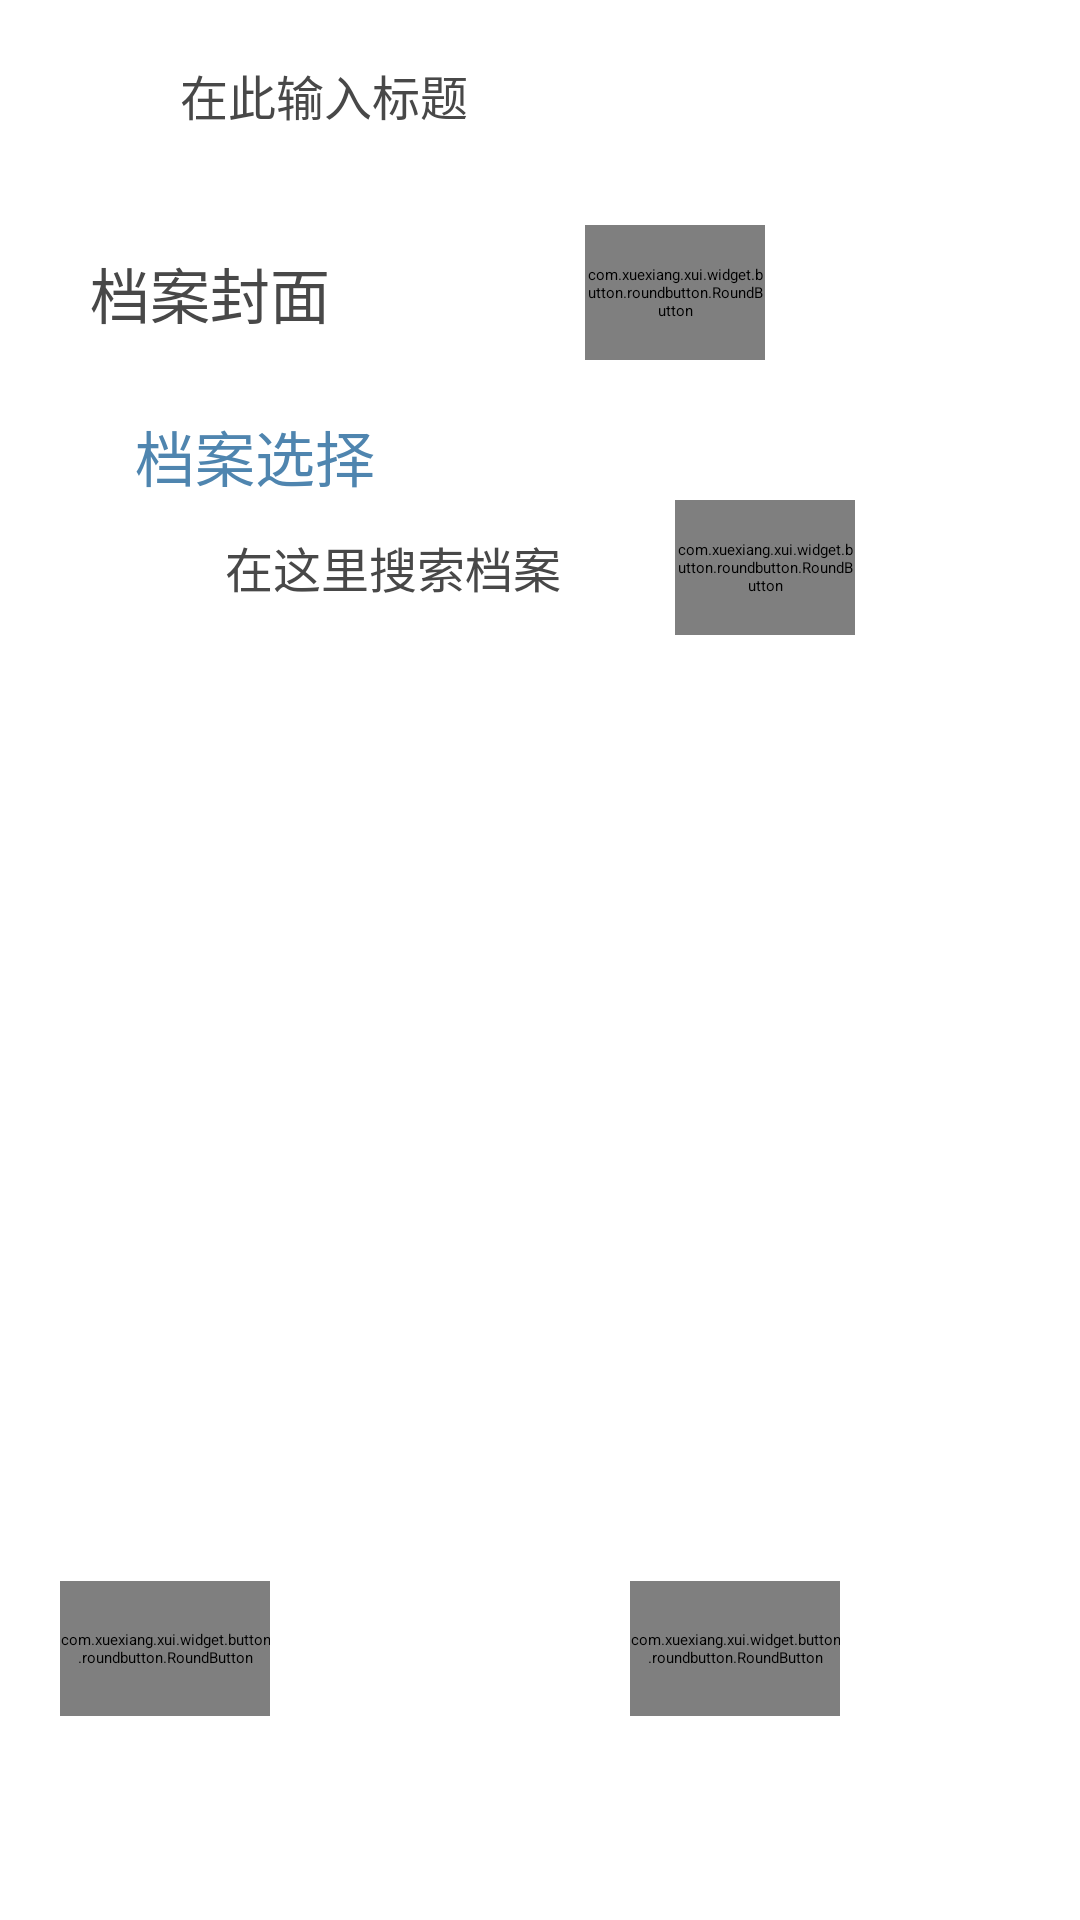

This screen was rendered from an Android layout file. Write that file and the resources it references.
<!-- AndroidManifest.xml: application theme Theme.MacroTalkForAndroid -->
<!-- res/layout/fragment_addconversation.xml -->
<?xml version="1.0" encoding="utf-8"?>
<LinearLayout xmlns:android="http://schemas.android.com/apk/res/android"
    xmlns:app="http://schemas.android.com/apk/res-auto"
    xmlns:tools="http://schemas.android.com/tools"
    android:layout_width="300dp"
    android:layout_height="wrap_content"
    android:background="@color/white"
    android:orientation="vertical">

    <EditText
        android:id="@+id/add_conversation_title"
        android:layout_width="240dp"
        android:layout_height="48dp"
        android:layout_marginTop="20dp"
        android:layout_gravity="center"
        android:ems="10"
        android:hint="@string/add_conversation_title"
        android:inputType="text"
        android:lines="1"
        android:selectAllOnFocus="true"
        android:textAppearance="@style/default_text_dark"
        android:textSize="16sp"
        android:maxLength="20"
        android:theme="@style/input_underline"/>

    <LinearLayout
        android:layout_width="match_parent"
        android:layout_height="wrap_content"
        android:gravity="start">

    <TextView
        android:id="@+id/textView"
        android:layout_width="wrap_content"
        android:layout_height="wrap_content"
        android:layout_marginStart="30dp"
        android:layout_marginTop="15dp"
        android:layout_marginBottom="15dp"
        android:text="@string/add_conversation_cover"
        android:textAppearance="@style/default_text_dark"
        android:textSize="20sp"
        android:layout_marginLeft="30dp" />

    <ImageButton
        android:id="@+id/conversation_cover"
        android:layout_width="50dp"
        android:layout_height="50dp"
        android:layout_marginStart="25dp"
        android:backgroundTint="#FFFFFF"
        android:scaleType="fitCenter"
        android:src="@drawable/ic_addimage"
        app:tint="@color/lightgray"
        android:layout_marginLeft="25dp" />

    <com.xuexiang.xui.widget.button.roundbutton.RoundButton
        android:id="@+id/add_conversation_cover_reset"
        android:layout_width="60dp"
        android:layout_height="45dp"
        android:layout_marginStart="10dp"
        android:layout_gravity="center"
        android:gravity="center"
        android:clickable="true"
        android:text="@string/add_conversation_profile_reset"
        android:textAppearance="@style/default_text"
        android:textColor="@color/white"
        android:textSize="20sp"
        app:rb_backgroundColor="@color/momotalk_darkcyan"
        android:foreground="?android:attr/selectableItemBackground" />

    </LinearLayout>

    <TextView
        android:layout_width="wrap_content"
        android:layout_height="wrap_content"
        android:layout_marginTop="10dp"
        android:layout_marginStart="45dp"
        android:text="@string/add_conversation_profile"
        android:textAppearance="@style/default_text_title"
        android:textSize="20sp"
        android:layout_marginLeft="45dp" />

    <LinearLayout
        android:layout_width="wrap_content"
        android:layout_height="wrap_content"
        android:layout_gravity="center">

        <EditText
            android:id="@+id/add_conversation_search_content"
            android:layout_width="140dp"
            android:layout_height="wrap_content"
            android:layout_gravity="center"
            android:ems="10"
            android:hint="@string/add_conversation_profile_hint"
            android:inputType="text"
            android:lines="1"
            android:selectAllOnFocus="true"
            android:textAppearance="@style/default_text_dark"
            android:textSize="16sp"
            android:maxLength="20"
            android:theme="@style/input_underline"/>

        <com.xuexiang.xui.widget.button.roundbutton.RoundButton
            android:id="@+id/add_conversation_search_reset"
            android:layout_width="60dp"
            android:layout_height="45dp"
            android:layout_marginStart="10dp"
            android:layout_gravity="center"
            android:gravity="center"
            android:clickable="true"
            android:text="@string/add_conversation_profile_reset"
            android:textAppearance="@style/default_text"
            android:textColor="@color/white"
            android:textSize="20sp"
            android:foreground="?android:attr/selectableItemBackground"
            app:rb_backgroundColor="@color/momotalk_darkcyan"/>

    </LinearLayout>

    <androidx.recyclerview.widget.RecyclerView
        android:id="@+id/add_conversation_profiles"
        android:layout_width="200dp"
        android:layout_height="250dp"
        android:layout_gravity="center"/>

    <EditText
        android:id="@+id/add_conversation_tags"
        android:layout_width="240dp"
        android:layout_height="48dp"
        android:selectAllOnFocus="true"
        android:textAppearance="@style/default_text_dark"
        android:textSize="16sp"
        android:ems="10"
        android:inputType="text"
        android:maxLength="20"
        android:layout_gravity="center"
        android:theme="@style/input_underline" />

    <LinearLayout
        android:layout_width="match_parent"
        android:layout_height="60dp"
        android:layout_marginTop="10dp">

        <com.xuexiang.xui.widget.button.roundbutton.RoundButton
            android:id="@+id/add_conversation_cancel"
            android:layout_width="70dp"
            android:layout_height="45dp"
            android:layout_marginStart="20dp"
            android:layout_gravity="center"
            android:gravity="center"
            android:clickable="true"
            android:text="@string/add_cancel"
            app:rb_radius="10dp"
            android:textAppearance="@style/default_text"
            android:textColor="@color/white"
            android:textSize="20sp"
            app:rb_backgroundColor="@color/momotalk_darkcyan"
            android:foreground="?android:attr/selectableItemBackground" />

        <com.xuexiang.xui.widget.button.roundbutton.RoundButton
            android:id="@+id/add_conversation_confirm"
            android:layout_width="70dp"
            android:layout_height="45dp"
            android:layout_marginStart="120dp"
            android:layout_gravity="center"
            android:gravity="center"
            android:text="@string/add_confirm"
            android:textAppearance="@style/default_text"
            android:textColor="@color/white"
            android:textSize="20sp"
            app:rb_radius="10dp"
            app:layout_constraintBottom_toBottomOf="parent"
            app:layout_constraintEnd_toEndOf="parent"
            app:layout_constraintTop_toBottomOf="@+id/add_profile_description"
            app:rb_backgroundColor="@color/momotalk_pink1"
            android:foreground="?android:attr/selectableItemBackground"/>

    </LinearLayout>

</LinearLayout>
<!-- resources referenced by this layout -->
<resources>
  <color name="lightgray">#FFC8C8C8</color>
  <color name="momotalk_darkcyan">#FF4F85AF</color>
  <color name="momotalk_pink1">#FFEF8C95</color>
  <color name="white">#FFFFFFFF</color>
  <!-- drawable ic_addimage (drawable) -->
  <?xml version="1.0" encoding="utf-8"?>
  <vector xmlns:android="http://schemas.android.com/apk/res/android"
      android:width="128dp"
      android:height="128dp"
      android:viewportWidth="128"
      android:viewportHeight="128">
      <path android:pathData="M 21 0 h 16 v 6 h -16 v -6 m 23 0 h 16 v 6 h -16 v -6 m 23 0 h 16 v 6 h -16 v -6 m 23 0 h 16 v 6 h -16 v -6 m 23 0 a 15 15 0 0 1 15 15 h -6 a 9 9 0 0 0 -9 -9 v -6 m 15 21 v 16 h -6 v -16 h 6 m 0 23 v 16 h -6 v -16 h 6 m 0 23 v 16 h -6 v -16 h 6 m 0 23 v 16 h -6 v -16 h 6 m 0 23 a 15 15 0 0 1 -15 15 v -6 a 9 9 0 0 0 9 -9 h 6 m -21 15 h -16 v -6 h 16 v 6 m -23 0 h -16 v -6 h 16 v 6 m -23 0 h -16 v -6 h 16 v 6 m -23 0 h -16 v -6 h 16 v 6 m -23 0 a 15 15 0 0 1 -15 -15 h 6 a 9 9 0 0 0 9 9 v 6 m -15 -21 v -16 h 6 v 16 h -6 m 0 -23 v -16 h 6 v 16 h -6 m 0 -23 v -16 h 6 v 16 h -6 m 0 -23 v -16 h 6 v 16 h -6 m 0 -23 a 15 15 0 0 1 15 -15 v 6 a 9 9 0 0 0 -9 9 h -6 M 59 34 h 10 v 25 h 25 v 10 h -25 v 25 h -10 v -25 h -25 v -10 h 25 v 25" android:fillColor="@color/white"/>
  </vector>
  <string name="add_cancel">取消</string>
  <string name="add_confirm">确认</string>
  <string name="add_conversation_cover">档案封面</string>
  <string name="add_conversation_profile">档案选择</string>
  <string name="add_conversation_profile_hint">在这里搜索档案</string>
  <string name="add_conversation_profile_reset">重置</string>
  <string name="add_conversation_title">在此输入标题</string>
  <style name="default_text">
          <item name="android:fontFamily">@font/font_main</item>
          <item name="android:textSize">20sp</item>
          <item name="android:textColor">@color/gray</item>
      </style>
  <style name="default_text_dark">
          <item name="android:fontFamily">@font/font_main</item>
          <item name="android:textSize">20sp</item>
          <item name="android:textColor">@color/darkgray</item>
      </style>
  <style name="default_text_title">
          <item name="android:fontFamily">@font/font_main</item>
          <item name="android:textSize">40sp</item>
          <item name="android:textColor">@color/momotalk_darkcyan</item>
          <item name="android:textAlignment">center</item>
      </style>
  <style name="input_underline">
          <item name="colorControlNormal">@color/momotalk_pink2</item>
          <item name="colorControlActivated">@color/momotalk_lightcyan</item>
      </style>
  <style name="Theme.MacroTalkForAndroid" parent="Theme.MaterialComponents.DayNight.DarkActionBar">
          
          <item name="colorPrimary">@color/momotalk_pink1</item>
          <item name="colorPrimaryVariant">@color/momotalk_pink2</item>
          <item name="colorOnPrimary">@color/white</item>
          
          <item name="colorSecondary">@color/ex_lightcyan</item>
          <item name="colorSecondaryVariant">@color/momotalk_lightcyan</item>
          <item name="colorOnSecondary">@color/white</item>
          
          <item name="android:statusBarColor">?attr/colorPrimaryVariant</item>
          
      </style>
  <color name="gray">#FF808080</color>
  <color name="darkgray">#FF484848</color>
  <color name="momotalk_pink2">#FFE79BAA</color>
  <color name="momotalk_lightcyan">#FFD7EDFA</color>
  <color name="ex_lightcyan">#FFE0FFFF</color>
</resources>
